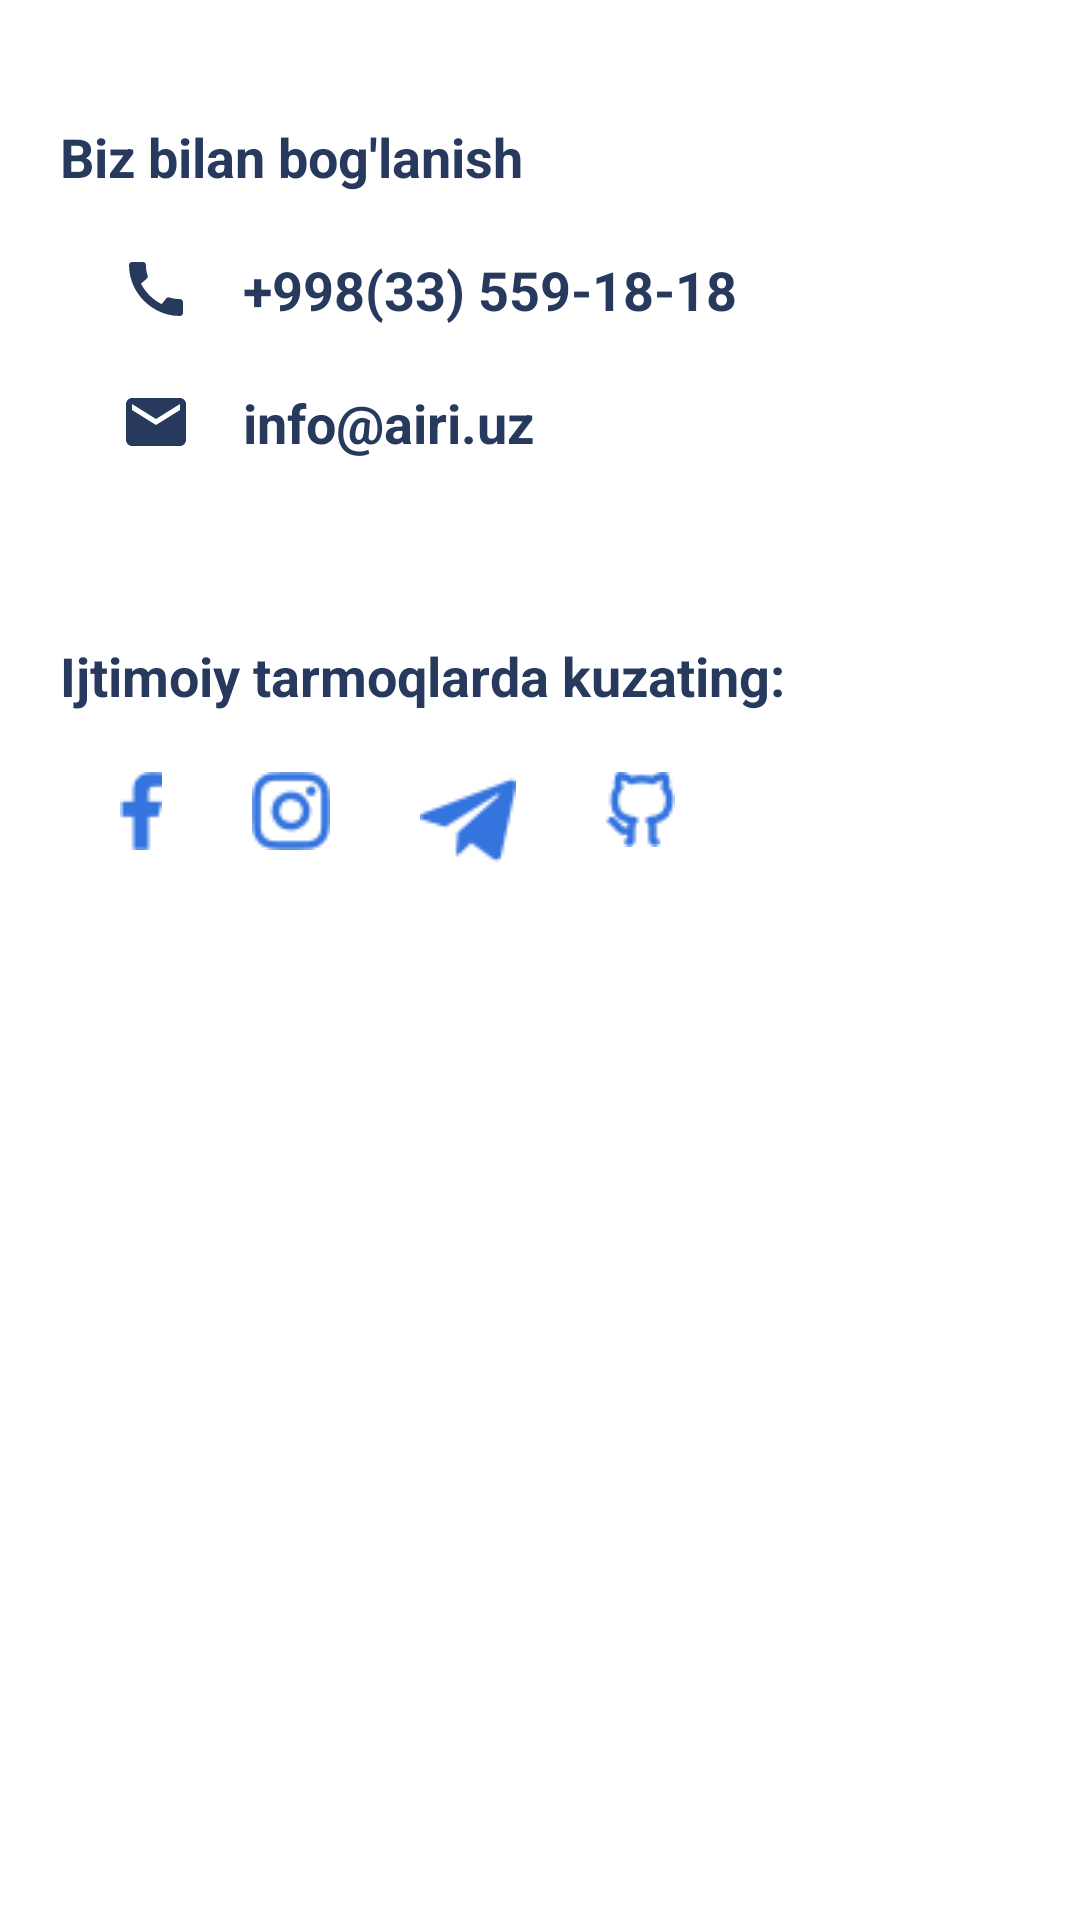

The Android layout XML behind this screen, and the referenced resources:
<!-- AndroidManifest.xml: application theme Theme.Tilimuz -->
<!-- res/layout/fragment_call.xml -->
<?xml version="1.0" encoding="utf-8"?>
<androidx.constraintlayout.widget.ConstraintLayout xmlns:android="http://schemas.android.com/apk/res/android"
    xmlns:app="http://schemas.android.com/apk/res-auto"
    xmlns:tools="http://schemas.android.com/tools"
    android:layout_width="match_parent"
    android:layout_height="match_parent"
    tools:context=".fragments.boglanish.CallFragment">

    <androidx.appcompat.widget.AppCompatTextView
        android:id="@+id/tv_call"
        android:layout_width="match_parent"
        android:layout_height="wrap_content"
        android:layout_marginHorizontal="@dimen/marhorizon"
        android:text="@string/biz_bilan_bog_lanish"
        android:textColor="@color/letter_color"
        android:textSize="18sp"
        android:textStyle="bold"
        android:layout_marginTop="40dp"
        app:layout_constraintTop_toTopOf="parent" />

<androidx.appcompat.widget.LinearLayoutCompat
    android:id="@+id/ll_call"
    android:layout_width="match_parent"
    android:layout_height="wrap_content"
    android:orientation="horizontal"
    app:layout_constraintTop_toBottomOf="@id/tv_call"
    android:layout_marginTop="20dp"
    android:layout_marginHorizontal="40dp">

    <ImageView
        android:layout_width="wrap_content"
        android:layout_height="wrap_content"
        android:src="@drawable/ic_baseline_call_24"/>
    <TextView
        android:layout_width="wrap_content"
        android:layout_height="wrap_content"
        android:text="+998(33) 559-18-18"
        android:textStyle="bold"
        android:textColor="@color/letter_color"
        android:layout_marginLeft="17dp"
        android:textSize="18sp"
        android:layout_gravity="center_vertical"/>
</androidx.appcompat.widget.LinearLayoutCompat>
<androidx.appcompat.widget.LinearLayoutCompat
    android:id="@+id/ll_email"
    android:layout_width="match_parent"
    android:layout_height="wrap_content"
    android:orientation="horizontal"
    app:layout_constraintTop_toBottomOf="@id/ll_call"
    android:layout_marginTop="20dp"
    android:layout_marginHorizontal="40dp">

    <ImageView
        android:layout_width="wrap_content"
        android:layout_height="wrap_content"
        android:src="@drawable/ic_baseline_email_24"/>
    <TextView
        android:layout_width="wrap_content"
        android:layout_height="wrap_content"
        android:text="info@airi.uz"
        android:textStyle="bold"
        android:textColor="@color/letter_color"
        android:layout_marginLeft="17dp"
        android:textSize="18sp"
        android:layout_gravity="center_vertical"/>
</androidx.appcompat.widget.LinearLayoutCompat>

    <androidx.appcompat.widget.LinearLayoutCompat
        android:layout_width="match_parent"
        android:layout_height="wrap_content"
        app:layout_constraintTop_toBottomOf="@id/ll_email"
        android:layout_marginTop="60dp"
        android:layout_marginHorizontal="@dimen/marhorizon"
        android:orientation="vertical">

        <TextView
            android:layout_width="wrap_content"
            android:layout_height="wrap_content"
            android:text="Ijtimoiy tarmoqlarda kuzating:"
            android:textStyle="bold"
            android:textColor="@color/letter_color"
            android:textSize="18sp"/>

        <LinearLayout
            android:layout_marginTop="20dp"
            android:layout_width="match_parent"
            android:layout_height="wrap_content"
            android:layout_marginHorizontal="20dp"
            android:orientation="horizontal">

            <ImageView
                android:id="@+id/iv_facebook"
                android:layout_width="wrap_content"
                android:layout_height="wrap_content"
                android:src="@drawable/ic_facebook" />

            <ImageView
                android:id="@+id/iv_insta"
                android:layout_width="wrap_content"
                android:layout_height="wrap_content"
                android:layout_marginHorizontal="30dp"
                android:src="@drawable/ic_insta" />

            <ImageView
                android:id="@+id/iv_telegram"
                android:layout_width="wrap_content"
                android:layout_height="wrap_content"
                android:src="@drawable/ic_telegram" />

            <ImageView
                android:id="@+id/iv_github"
                android:layout_width="wrap_content"
                android:layout_height="wrap_content"
                android:layout_marginLeft="30dp"
                android:src="@drawable/ic_github" />
        </LinearLayout>
    </androidx.appcompat.widget.LinearLayoutCompat>

</androidx.constraintlayout.widget.ConstraintLayout>
<!-- resources referenced by this layout -->
<resources>
  <color name="letter_color">#273A5D</color>
  <dimen name="marhorizon">20dp</dimen>
  <!-- drawable ic_baseline_call_24 (drawable) -->
  <vector android:height="24dp" android:tint="#273A5D"
      android:viewportHeight="24" android:viewportWidth="24"
      android:width="24dp" xmlns:android="http://schemas.android.com/apk/res/android">
      <path android:fillColor="@android:color/white" android:pathData="M20.01,15.38c-1.23,0 -2.42,-0.2 -3.53,-0.56 -0.35,-0.12 -0.74,-0.03 -1.01,0.24l-1.57,1.97c-2.83,-1.35 -5.48,-3.9 -6.89,-6.83l1.95,-1.66c0.27,-0.28 0.35,-0.67 0.24,-1.02 -0.37,-1.11 -0.56,-2.3 -0.56,-3.53 0,-0.54 -0.45,-0.99 -0.99,-0.99H4.19C3.65,3 3,3.24 3,3.99 3,13.28 10.73,21 20.01,21c0.71,0 0.99,-0.63 0.99,-1.18v-3.45c0,-0.54 -0.45,-0.99 -0.99,-0.99z"/>
  </vector>
  <!-- drawable ic_baseline_email_24 (drawable) -->
  <vector android:height="24dp" android:tint="#273A5D"
      android:viewportHeight="24" android:viewportWidth="24"
      android:width="24dp" xmlns:android="http://schemas.android.com/apk/res/android">
      <path android:fillColor="@android:color/white" android:pathData="M20,4L4,4c-1.1,0 -1.99,0.9 -1.99,2L2,18c0,1.1 0.9,2 2,2h16c1.1,0 2,-0.9 2,-2L22,6c0,-1.1 -0.9,-2 -2,-2zM20,8l-8,5 -8,-5L4,6l8,5 8,-5v2z"/>
  </vector>
  <!-- drawable ic_facebook: png bitmap (drawable, 360 bytes) -->
  <!-- drawable ic_github: png bitmap (drawable, 794 bytes) -->
  <!-- drawable ic_insta: png bitmap (drawable, 937 bytes) -->
  <!-- drawable ic_telegram: png bitmap (drawable, 2095 bytes) -->
  <string name="biz_bilan_bog_lanish">Biz bilan bog\'lanish</string>
  <style name="Theme.Tilimuz" parent="Theme.MaterialComponents.DayNight.NoActionBar">
          
          <item name="colorPrimary">@color/purple_500</item>
          <item name="colorPrimaryVariant">@color/purple_700</item>
          <item name="colorOnPrimary">@color/white</item>
          
          <item name="colorSecondary">@color/teal_200</item>
          <item name="colorSecondaryVariant">@color/teal_700</item>
          <item name="colorOnSecondary">@color/black</item>
          
          <item name="android:statusBarColor">?attr/colorPrimaryVariant</item>
          
      </style>
  <color name="purple_500">#FF6200EE</color>
  <color name="purple_700">#FF3700B3</color>
  <color name="white">#FFFFFFFF</color>
  <color name="teal_200">#FF03DAC5</color>
  <color name="teal_700">#FF018786</color>
  <color name="black">#FF000000</color>
</resources>
